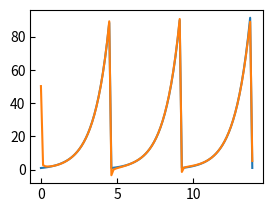

Write the Python code that produced this figure.
import numpy as np
import matplotlib.pyplot as plt

def plt_fourier_series():
    f, ax = plt.subplots(1, 1, figsize=(3, 9 / 4))
    ax.tick_params(direction='in')

    mu = 1.01
    vR = 0
    vT = 1
    t_det = np.log((mu - vR) / (mu - vT))
    f_vT = mu - vT
    cn = lambda n : np.power(t_det*f_vT, -1)*(1 -np.exp(-t_det))/(1 - 1j*2*np.pi*n/t_det)

    ts =  np.linspace(0, 3*t_det+0.05, 100)
    y2 = []
    for t in ts:
        y_fourier = 0
        for n in range(-100, 100):
            y_fourier += cn(n)*np.exp(1j*2*np.pi*n*t/t_det)
        y2.append(np.real(y_fourier))
    y = np.exp((ts%t_det)-t_det)/(mu-vT)
    ax.plot(ts,y)
    ax.plot(ts, y2)
    plt.show()
    return 1


if __name__ == "__main__":
    plt_fourier_series()